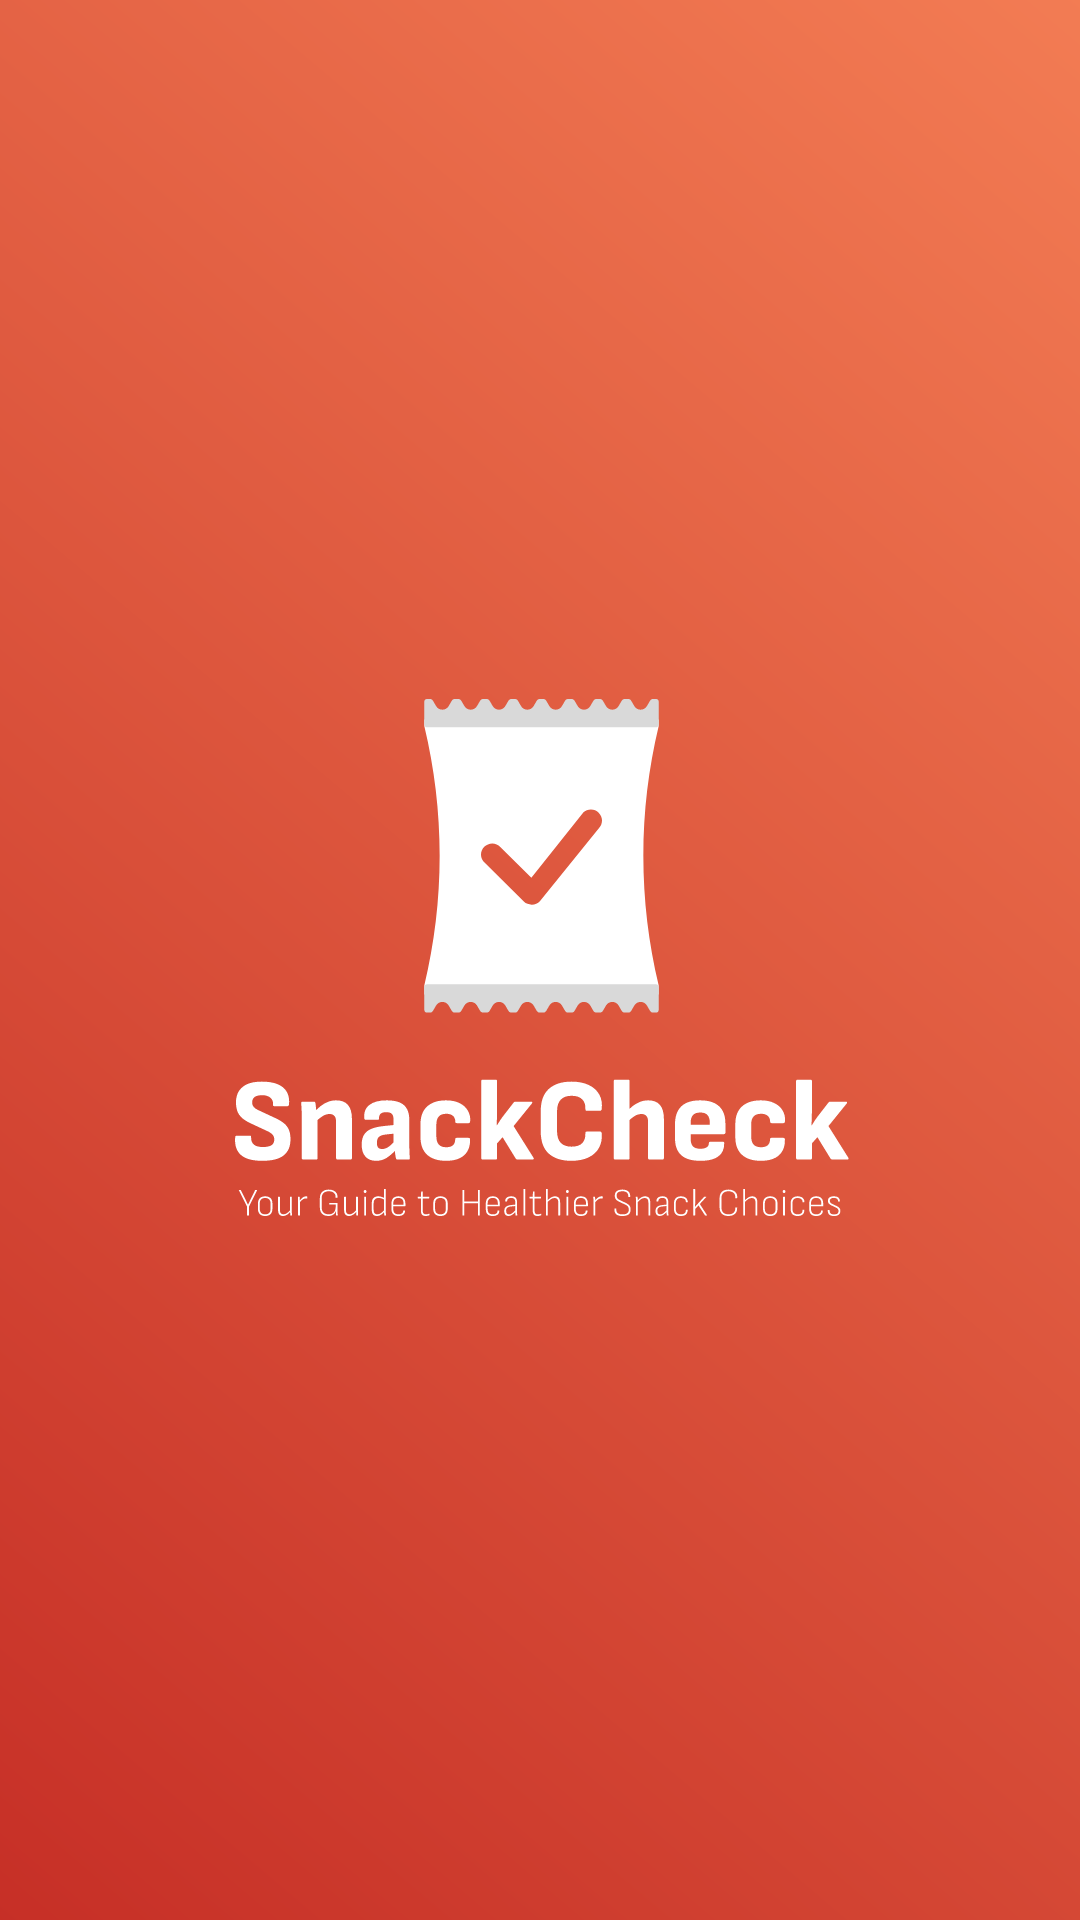

Layout XML and referenced resources for this Android screen:
<!-- AndroidManifest.xml: application theme AppTheme -->
<!-- res/layout/activity_splash.xml -->
<?xml version="1.0" encoding="utf-8"?>
<androidx.constraintlayout.widget.ConstraintLayout xmlns:android="http://schemas.android.com/apk/res/android"
    xmlns:app="http://schemas.android.com/apk/res-auto"
    xmlns:tools="http://schemas.android.com/tools"
    android:id="@+id/main"
    android:layout_width="match_parent"
    android:layout_height="match_parent"
    android:background="@drawable/orange_gradient_background"
    tools:context=".view.splash.SplashActivity">

    <ImageView
        android:id="@+id/app_logo"
        android:layout_width="wrap_content"
        android:layout_height="wrap_content"
        android:src="@drawable/logo_with_title"
        app:layout_constraintTop_toTopOf="parent"
        app:layout_constraintBottom_toBottomOf="parent"
        app:layout_constraintStart_toStartOf="parent"
        app:layout_constraintEnd_toEndOf="parent"
        />


</androidx.constraintlayout.widget.ConstraintLayout>
<!-- resources referenced by this layout -->
<resources>
  <color name="md_theme_primary">#ED754F</color>
  <color name="md_theme_onPrimary">#FFFFFF</color>
  <color name="md_theme_primaryContainer">#FFDBD0</color>
  <color name="md_theme_onPrimaryContainer">#3A0B00</color>
  <color name="md_theme_secondary">#77574D</color>
  <color name="md_theme_onSecondary">#FFFFFF</color>
  <color name="md_theme_secondaryContainer">#FFDBD0</color>
  <color name="md_theme_onSecondaryContainer">#2C160E</color>
  <color name="md_theme_tertiary">#6B5E2F</color>
  <color name="md_theme_onTertiary">#FFFFFF</color>
  <color name="md_theme_tertiaryContainer">#F4E2A7</color>
  <color name="md_theme_onTertiaryContainer">#221B00</color>
  <color name="md_theme_error">#BA1A1A</color>
  <color name="md_theme_onError">#FFFFFF</color>
  <color name="md_theme_errorContainer">#FFDAD6</color>
  <color name="md_theme_onErrorContainer">#410002</color>
  <color name="md_theme_background">#FFF8F6</color>
  <color name="md_theme_onBackground">#231917</color>
  <color name="md_theme_surface">#FFF8F6</color>
  <color name="md_theme_onSurface">#231917</color>
  <color name="md_theme_surfaceVariant">#F5DED7</color>
  <color name="md_theme_onSurfaceVariant">#53433F</color>
  <color name="md_theme_outline">#85736E</color>
  <color name="md_theme_outlineVariant">#D8C2BC</color>
  <color name="md_theme_inverseSurface">#392E2B</color>
  <color name="md_theme_inverseOnSurface">#FFEDE8</color>
  <color name="md_theme_inversePrimary">#FFB59E</color>
  <color name="md_theme_primaryFixed">#FFDBD0</color>
  <color name="md_theme_onPrimaryFixed">#3A0B00</color>
  <color name="md_theme_primaryFixedDim">#FFB59E</color>
  <color name="md_theme_onPrimaryFixedVariant">#723521</color>
  <color name="md_theme_secondaryFixed">#FFDBD0</color>
  <color name="md_theme_onSecondaryFixed">#2C160E</color>
  <color name="md_theme_secondaryFixedDim">#E7BDB1</color>
  <color name="md_theme_onSecondaryFixedVariant">#5D4037</color>
  <color name="md_theme_tertiaryFixed">#F4E2A7</color>
  <color name="md_theme_onTertiaryFixed">#221B00</color>
  <color name="md_theme_tertiaryFixedDim">#D7C68D</color>
  <color name="md_theme_onTertiaryFixedVariant">#52461A</color>
  <color name="md_theme_surfaceDim">#E8D6D1</color>
  <color name="md_theme_surfaceBright">#FFF8F6</color>
  <color name="md_theme_surfaceContainerLowest">#FFFFFF</color>
  <color name="md_theme_surfaceContainerLow">#FFF1ED</color>
  <color name="md_theme_surfaceContainer">#FCEAE5</color>
  <color name="md_theme_surfaceContainerHigh">#F7E4DF</color>
  <color name="md_theme_surfaceContainerHighest">#F1DFDA</color>
</resources>
